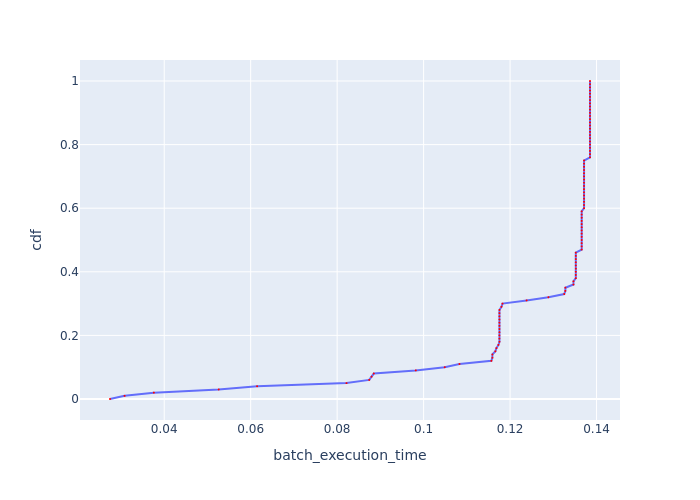

The data file committed next to this chart (first rows):
, cdf, batch_execution_time
0, 0.0, 0.02746
1, 0.01, 0.03084
2, 0.02, 0.03759
3, 0.03, 0.0526
4, 0.04, 0.06148
5, 0.05, 0.08217
6, 0.06, 0.08742
7, 0.07, 0.08795
8, 0.08, 0.08848
9, 0.09, 0.09818
10, 0.1, 0.1049
11, 0.11, 0.1083
12, 0.12, 0.1157
13, 0.13, 0.1159
14, 0.14, 0.1159
15, 0.15, 0.1166
16, 0.16, 0.1168
17, 0.17, 0.1173
18, 0.18, 0.1175
19, 0.19, 0.1175
20, 0.2, 0.1175
21, 0.21, 0.1175
22, 0.22, 0.1175
23, 0.23, 0.1175
24, 0.24, 0.1175
25, 0.25, 0.1175
26, 0.26, 0.1175
27, 0.27, 0.1175
28, 0.28, 0.1175
29, 0.29, 0.118
30, 0.3, 0.1182
31, 0.31, 0.1238
32, 0.32, 0.1289
33, 0.33, 0.1325
34, 0.34, 0.1328
35, 0.35, 0.1328
36, 0.36, 0.1347
37, 0.37, 0.1347
38, 0.38, 0.1352
39, 0.39, 0.1352
40, 0.4, 0.1352
41, 0.41, 0.1352
42, 0.42, 0.1352
43, 0.43, 0.1352
44, 0.44, 0.1352
45, 0.45, 0.1352
46, 0.46, 0.1352
47, 0.47, 0.1366
48, 0.48, 0.1366
49, 0.49, 0.1366
50, 0.5, 0.1366
51, 0.51, 0.1366
52, 0.52, 0.1366
53, 0.53, 0.1366
54, 0.54, 0.1366
55, 0.55, 0.1366
56, 0.56, 0.1366
57, 0.57, 0.1366
58, 0.58, 0.1366
59, 0.59, 0.1366
... 41 more rows
